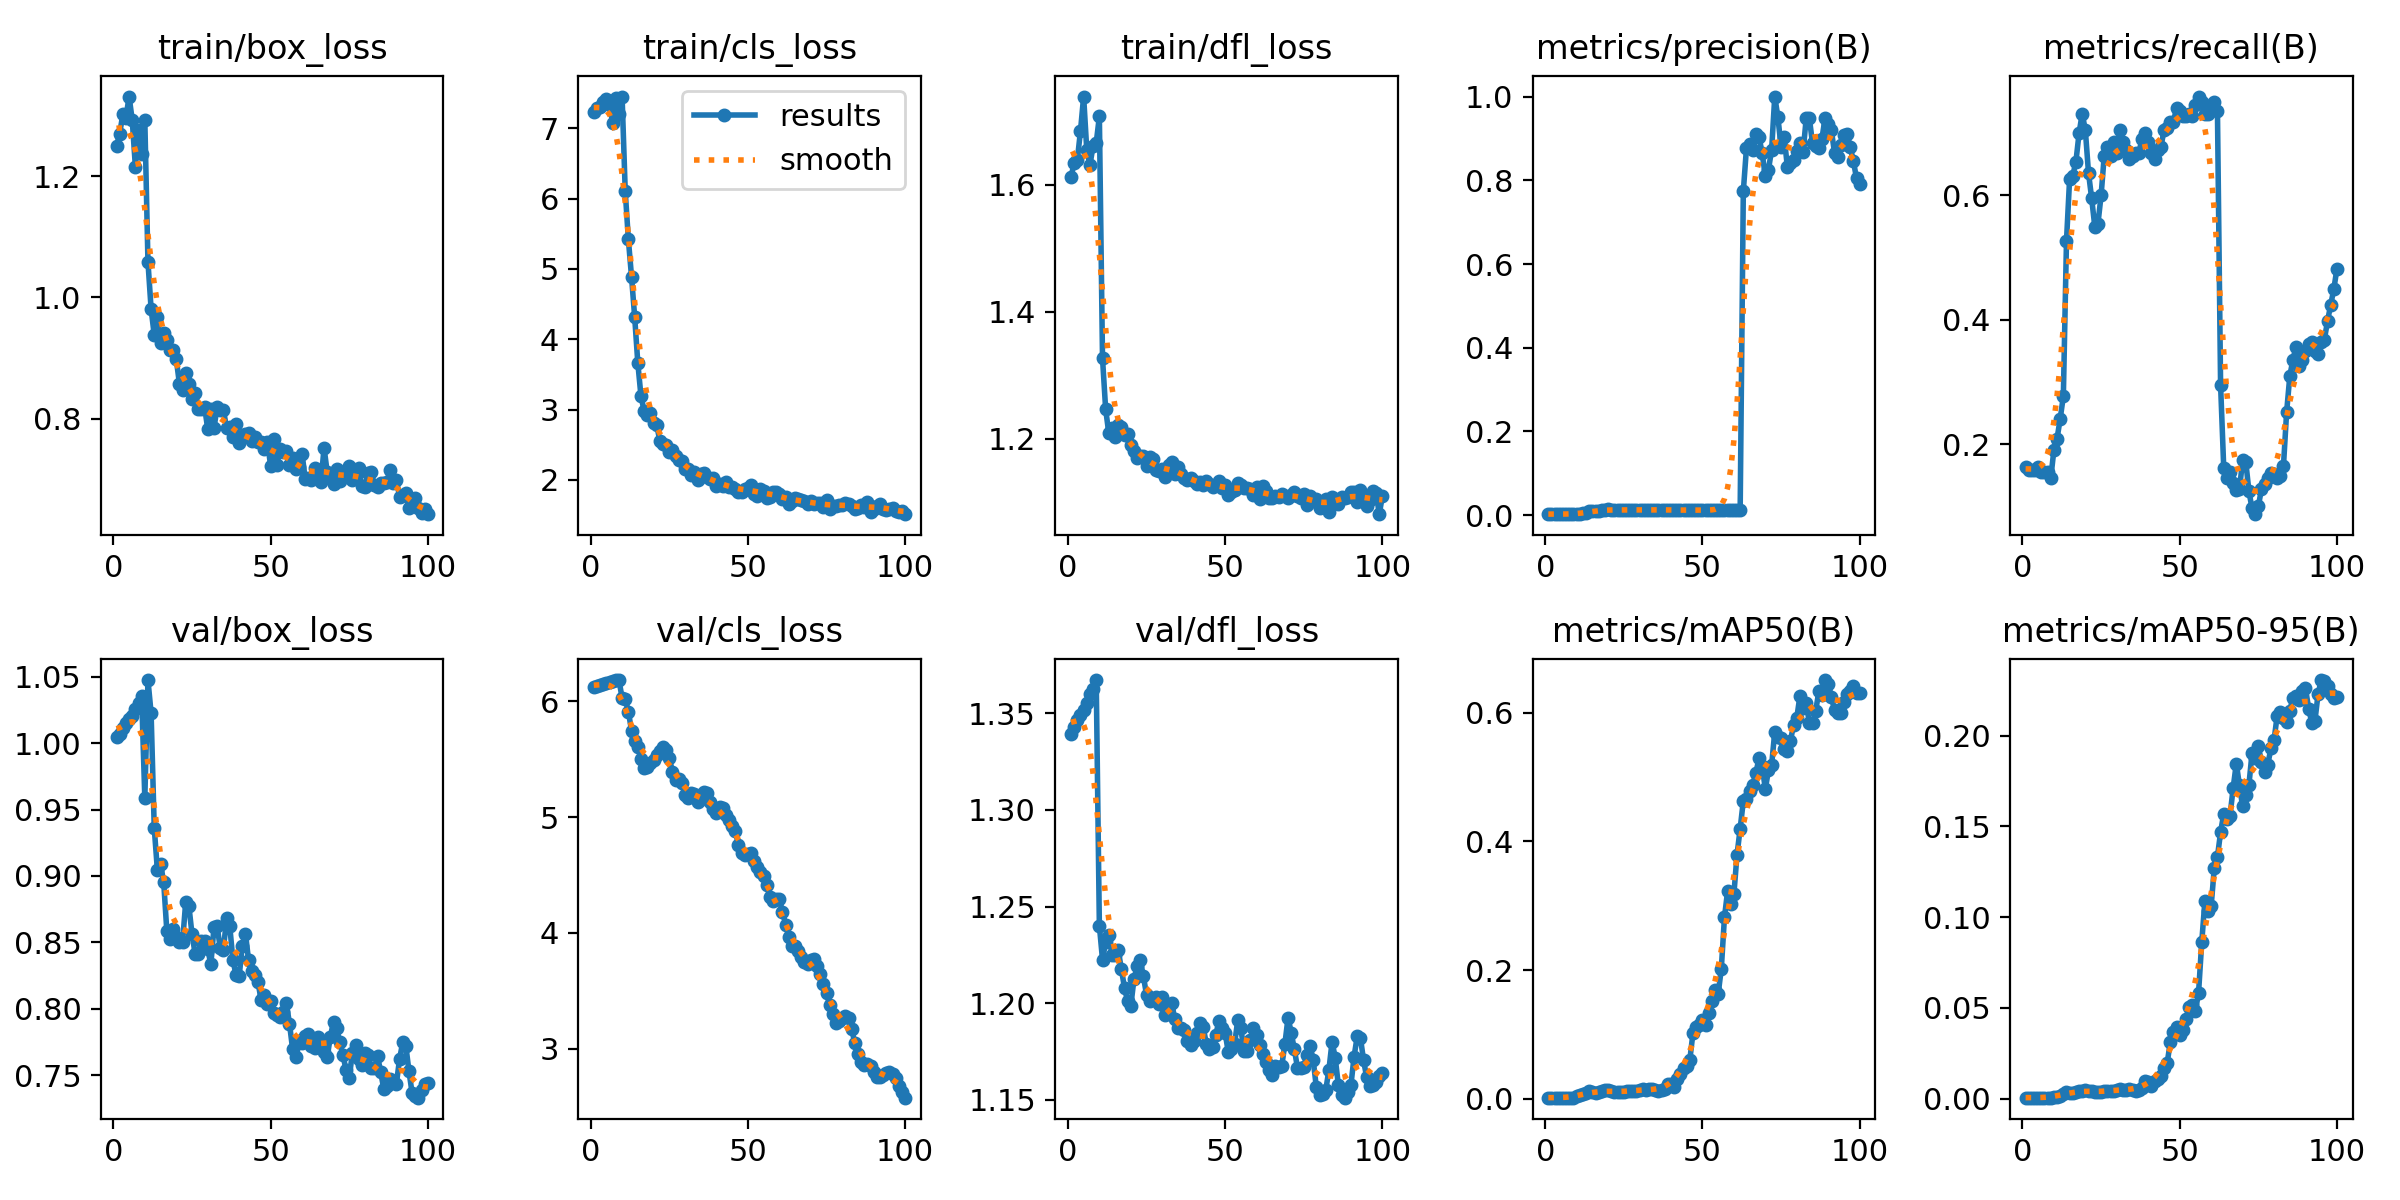

The file beside this chart, header and first rows:
epoch, train/box_loss, train/cls_loss, train/dfl_loss, metrics/precision(B), metrics/recall(B), metrics/mAP50(B), metrics/mAP50-95(B), val/box_loss, val/cls_loss, val/dfl_loss, lr/pg0, lr/pg1, lr/pg2
1, 1.249, 7.234, 1.612, 0.00274, 0.1636, 0.00177, 0.00055, 1.005, 6.126, 1.339, 0, 0, 0
2, 1.27, 7.291, 1.634, 0.00267, 0.1591, 0.00167, 0.00054, 1.007, 6.134, 1.343, 1.9802e-05, 1.9802e-05, 1.9802e-05
3, 1.302, 7.3, 1.639, 0.00267, 0.1591, 0.00169, 0.00054, 1.011, 6.144, 1.346, 3.9208e-05, 3.9208e-05, 3.9208e-05
4, 1.297, 7.375, 1.685, 0.00267, 0.1591, 0.00169, 0.00056, 1.015, 6.146, 1.349, 5.8218e-05, 5.8218e-05, 5.8218e-05
5, 1.331, 7.419, 1.738, 0.00275, 0.1636, 0.00179, 0.00055, 1.018, 6.157, 1.352, 7.6832e-05, 7.6832e-05, 7.6832e-05
6, 1.293, 7.339, 1.654, 0.0026, 0.1545, 0.00172, 0.00054, 1.02, 6.166, 1.355, 9.5049e-05, 9.5049e-05, 9.5049e-05
7, 1.216, 7.075, 1.631, 0.00261, 0.1545, 0.00174, 0.00053, 1.025, 6.177, 1.36, 0.0001129, 0.0001129, 0.0001129
8, 1.276, 7.438, 1.661, 0.00261, 0.1545, 0.00174, 0.00053, 1.03, 6.183, 1.363, 0.0001303, 0.0001303, 0.0001303
9, 1.236, 7.21, 1.665, 0.00247, 0.1454, 0.00167, 0.00052, 1.035, 6.185, 1.367, 0.0001473, 0.0001473, 0.0001473
10, 1.293, 7.454, 1.707, 0.00327, 0.1909, 0.00399, 0.00104, 0.9586, 6.031, 1.24, 0.000164, 0.000164, 0.000164
11, 1.059, 6.106, 1.327, 0.00372, 0.2091, 0.00553, 0.0011, 1.048, 6.018, 1.222, 0.0001802, 0.0001802, 0.0001802
12, 0.9812, 5.42, 1.246, 0.00425, 0.2409, 0.00747, 0.00161, 1.023, 5.912, 1.232, 0.000196, 0.000196, 0.000196
13, 0.9377, 4.891, 1.209, 0.00492, 0.2773, 0.0092, 0.00267, 0.9361, 5.749, 1.235, 0.0002115, 0.0002115, 0.0002115
14, 0.9674, 4.318, 1.217, 0.00921, 0.5273, 0.01162, 0.00345, 0.9043, 5.659, 1.225, 0.0002265, 0.0002265, 0.0002265
15, 0.9249, 3.663, 1.202, 0.01045, 0.6273, 0.01044, 0.00329, 0.9092, 5.606, 1.225, 0.0002412, 0.0002412, 0.0002412
16, 0.9412, 3.193, 1.222, 0.01008, 0.6318, 0.00924, 0.00317, 0.8953, 5.504, 1.227, 0.0002555, 0.0002555, 0.0002555
17, 0.9305, 2.982, 1.219, 0.01042, 0.6545, 0.01016, 0.00358, 0.8585, 5.426, 1.218, 0.0002693, 0.0002693, 0.0002693
18, 0.9125, 2.924, 1.205, 0.0115, 0.7, 0.01169, 0.004, 0.8523, 5.431, 1.208, 0.0002828, 0.0002828, 0.0002828
19, 0.9131, 2.949, 1.208, 0.01321, 0.7318, 0.01355, 0.00437, 0.86, 5.465, 1.201, 0.0002958, 0.0002958, 0.0002958
20, 0.8983, 2.808, 1.191, 0.01438, 0.7046, 0.01338, 0.00466, 0.8537, 5.49, 1.199, 0.0003085, 0.0003085, 0.0003085
21, 0.8579, 2.783, 1.181, 0.0136, 0.6364, 0.01208, 0.00435, 0.8501, 5.536, 1.212, 0.0003208, 0.0003208, 0.0003208
22, 0.8466, 2.553, 1.17, 0.01268, 0.5955, 0.01098, 0.00408, 0.8502, 5.575, 1.219, 0.0003327, 0.0003327, 0.0003327
23, 0.8761, 2.506, 1.173, 0.01163, 0.55, 0.0099, 0.00364, 0.8802, 5.606, 1.222, 0.0003442, 0.0003442, 0.0003442
24, 0.8575, 2.495, 1.174, 0.01146, 0.5545, 0.00993, 0.00344, 0.8777, 5.582, 1.214, 0.0003552, 0.0003552, 0.0003552
25, 0.8322, 2.395, 1.157, 0.01219, 0.6, 0.01048, 0.0036, 0.8563, 5.512, 1.204, 0.0003659, 0.0003659, 0.0003659
26, 0.843, 2.423, 1.171, 0.01331, 0.6636, 0.01253, 0.00416, 0.8414, 5.394, 1.201, 0.0003762, 0.0003762, 0.0003762
27, 0.8165, 2.338, 1.168, 0.0132, 0.6773, 0.01281, 0.0044, 0.8415, 5.324, 1.202, 0.0003861, 0.0003861, 0.0003861
28, 0.8159, 2.287, 1.15, 0.01256, 0.6636, 0.01195, 0.00416, 0.8513, 5.327, 1.203, 0.0003956, 0.0003956, 0.0003956
29, 0.82, 2.263, 1.149, 0.01282, 0.6864, 0.01278, 0.00446, 0.8507, 5.295, 1.199, 0.0004047, 0.0004047, 0.0004047
30, 0.783, 2.158, 1.152, 0.01225, 0.6682, 0.01357, 0.00474, 0.845, 5.192, 1.203, 0.0004135, 0.0004135, 0.0004135
31, 0.8168, 2.156, 1.14, 0.01282, 0.7046, 0.01439, 0.00509, 0.8335, 5.167, 1.194, 0.0004218, 0.0004218, 0.0004218
32, 0.7845, 2.069, 1.158, 0.01264, 0.6864, 0.01367, 0.00476, 0.8614, 5.206, 1.198, 0.0004297, 0.0004297, 0.0004297
33, 0.8198, 2.108, 1.164, 0.0125, 0.6727, 0.01448, 0.00491, 0.862, 5.196, 1.2, 0.0004372, 0.0004372, 0.0004372
34, 0.8142, 1.994, 1.145, 0.01234, 0.6591, 0.01527, 0.0053, 0.8455, 5.134, 1.192, 0.0004444, 0.0004444, 0.0004444
35, 0.8141, 2.079, 1.156, 0.01267, 0.6636, 0.01357, 0.00497, 0.8445, 5.153, 1.187, 0.0004511, 0.0004511, 0.0004511
36, 0.785, 2.103, 1.145, 0.01289, 0.6682, 0.01257, 0.00442, 0.8682, 5.221, 1.187, 0.0004574, 0.0004574, 0.0004574
37, 0.7861, 2.044, 1.139, 0.01277, 0.6682, 0.01318, 0.00457, 0.8626, 5.208, 1.186, 0.0004634, 0.0004634, 0.0004634
38, 0.7706, 2.01, 1.136, 0.01299, 0.6909, 0.01555, 0.0057, 0.8368, 5.133, 1.18, 0.0004689, 0.0004689, 0.0004689
39, 0.7915, 2.023, 1.138, 0.01305, 0.7, 0.02268, 0.00948, 0.8255, 5.067, 1.179, 0.0004741, 0.0004741, 0.0004741
40, 0.7592, 1.908, 1.133, 0.01264, 0.6864, 0.02309, 0.00927, 0.8243, 5.033, 1.181, 0.0004788, 0.0004788, 0.0004788
41, 0.7698, 1.944, 1.128, 0.01217, 0.6682, 0.018, 0.00668, 0.8476, 5.089, 1.185, 0.0004832, 0.0004832, 0.0004832
42, 0.7748, 1.914, 1.132, 0.01189, 0.6591, 0.03008, 0.00948, 0.8566, 5.08, 1.19, 0.0004871, 0.0004871, 0.0004871
43, 0.7762, 1.965, 1.128, 0.01212, 0.6727, 0.0383, 0.01099, 0.8364, 5.021, 1.188, 0.0004907, 0.0004907, 0.0004907
44, 0.7633, 1.902, 1.133, 0.012, 0.6773, 0.04719, 0.01249, 0.8281, 4.972, 1.179, 0.0004939, 0.0004939, 0.0004939
45, 0.7701, 1.892, 1.128, 0.01223, 0.7046, 0.05141, 0.01683, 0.825, 4.924, 1.176, 0.0004966, 0.0004966, 0.0004966
46, 0.7615, 1.875, 1.124, 0.01215, 0.7091, 0.06056, 0.01943, 0.8198, 4.881, 1.177, 0.000499, 0.000499, 0.000499
47, 0.7613, 1.833, 1.127, 0.01224, 0.7182, 0.1027, 0.03112, 0.8063, 4.759, 1.183, 0.000501, 0.000501, 0.000501
48, 0.7507, 1.819, 1.133, 0.01223, 0.7182, 0.1117, 0.03689, 0.8103, 4.689, 1.191, 0.0005026, 0.0005026, 0.0005026
49, 0.7616, 1.864, 1.122, 0.01247, 0.7409, 0.1153, 0.03924, 0.8035, 4.673, 1.187, 0.0005038, 0.0005038, 0.0005038
50, 0.7226, 1.889, 1.127, 0.01219, 0.7364, 0.1218, 0.03526, 0.8055, 4.685, 1.185, 0.0005045, 0.0005045, 0.0005045
51, 0.7665, 1.92, 1.112, 0.01205, 0.7273, 0.1148, 0.03807, 0.797, 4.69, 1.175, 0.0005049, 0.0005049, 0.0005049
52, 0.7245, 1.798, 1.117, 0.01214, 0.7273, 0.1332, 0.04408, 0.7955, 4.619, 1.176, 0.0005049, 0.0005049, 0.0005049
53, 0.7496, 1.771, 1.12, 0.01232, 0.7318, 0.1522, 0.05047, 0.7934, 4.569, 1.179, 0.0005045, 0.0005045, 0.0005045
54, 0.7453, 1.867, 1.131, 0.01221, 0.7273, 0.1691, 0.05152, 0.7972, 4.528, 1.191, 0.0005038, 0.0005038, 0.0005038
55, 0.7461, 1.841, 1.127, 0.01223, 0.7454, 0.1627, 0.04823, 0.8041, 4.493, 1.187, 0.0005026, 0.0005026, 0.0005026
56, 0.7242, 1.742, 1.122, 0.01237, 0.7591, 0.2019, 0.05845, 0.7889, 4.417, 1.175, 0.000501, 0.000501, 0.000501
57, 0.7358, 1.762, 1.123, 0.01221, 0.75, 0.2817, 0.08607, 0.7694, 4.307, 1.175, 0.000499, 0.000499, 0.000499
58, 0.7166, 1.832, 1.12, 0.01204, 0.7318, 0.3225, 0.1087, 0.7633, 4.276, 1.181, 0.0004966, 0.0004966, 0.0004966
59, 0.72, 1.825, 1.112, 0.01208, 0.7318, 0.3026, 0.1032, 0.7757, 4.297, 1.187, 0.0004939, 0.0004939, 0.0004939
60, 0.7424, 1.795, 1.123, 0.01225, 0.7454, 0.3178, 0.1061, 0.7741, 4.289, 1.183, 0.0004907, 0.0004907, 0.0004907
... 40 more rows
